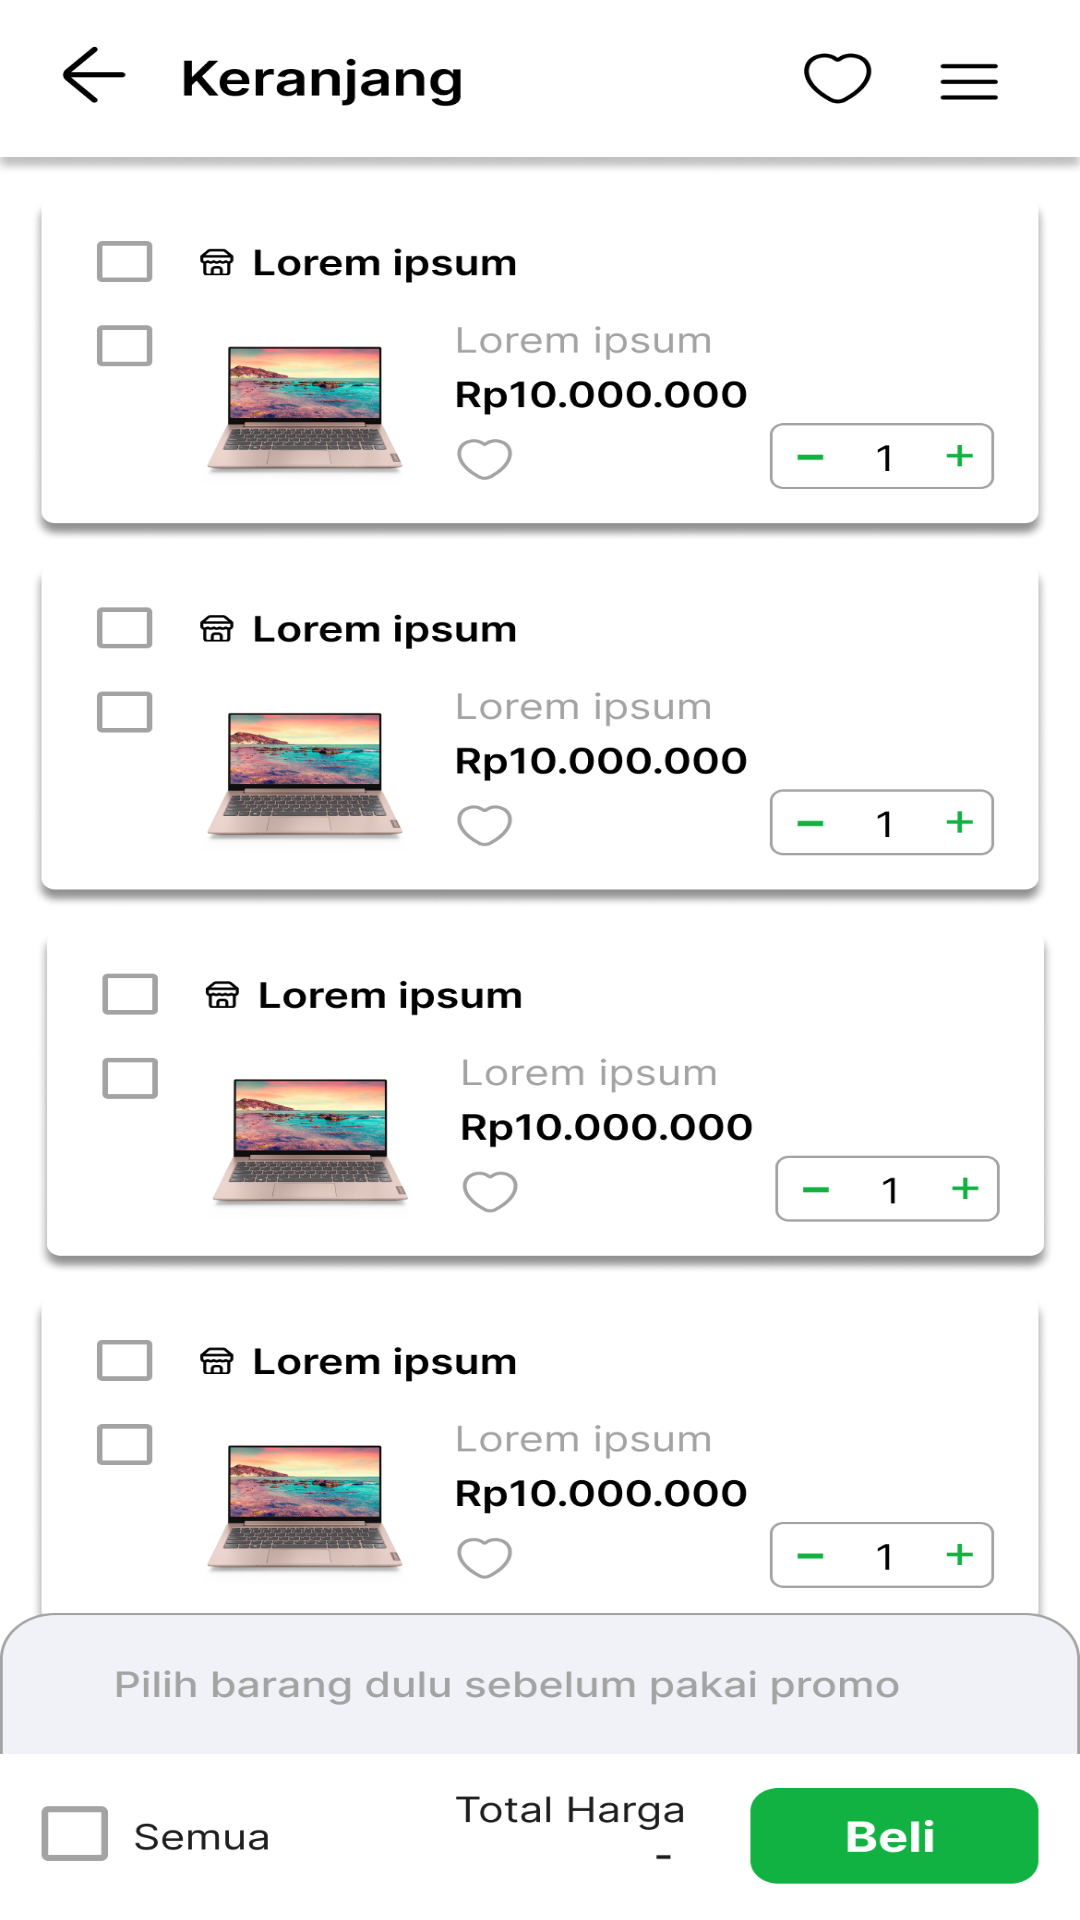

Android layout source for this screen:
<!-- AndroidManifest.xml: application theme Theme.Tugasday11 -->
<!-- res/layout/activity_main5.xml -->
<?xml version="1.0" encoding="utf-8"?>
<RelativeLayout xmlns:android="http://schemas.android.com/apk/res/android"
    xmlns:app="http://schemas.android.com/apk/res-auto"
    xmlns:tools="http://schemas.android.com/tools"
    android:id="@+id/main"
    android:layout_width="match_parent"
    android:layout_height="match_parent"
    android:orientation="vertical"
    android:background="@drawable/iphone_13_14___3"
    tools:context=".MainActivity5">

</RelativeLayout>
<!-- resources referenced by this layout -->
<resources>
  <!-- drawable iphone_13_14___3: png bitmap (drawable-hdpi, 133202 bytes) -->
  <style name="Theme.Tugasday11" parent="Base.Theme.Tugasday11" />
  <style name="Base.Theme.Tugasday11" parent="Theme.Material3.DayNight.NoActionBar">
          
          
      </style>
</resources>
